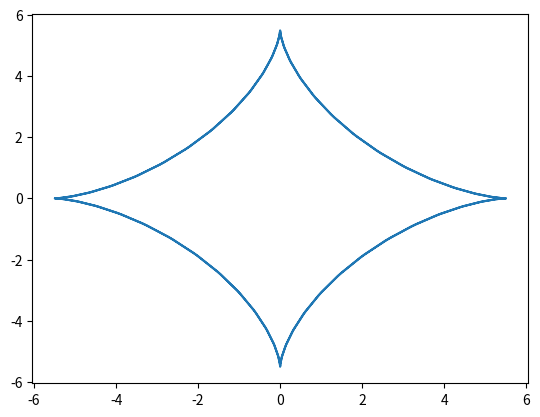

This figure's Python source:
import matplotlib.pyplot as plt
import numpy as np
from numpy import sin,cos
t=np.arange(-2*np.pi, 2*np.pi, 0.1)
R=5.5
x=R*(cos(t))**3
y=R*(sin(t))**3
plt.plot(x,y)
plt.show()